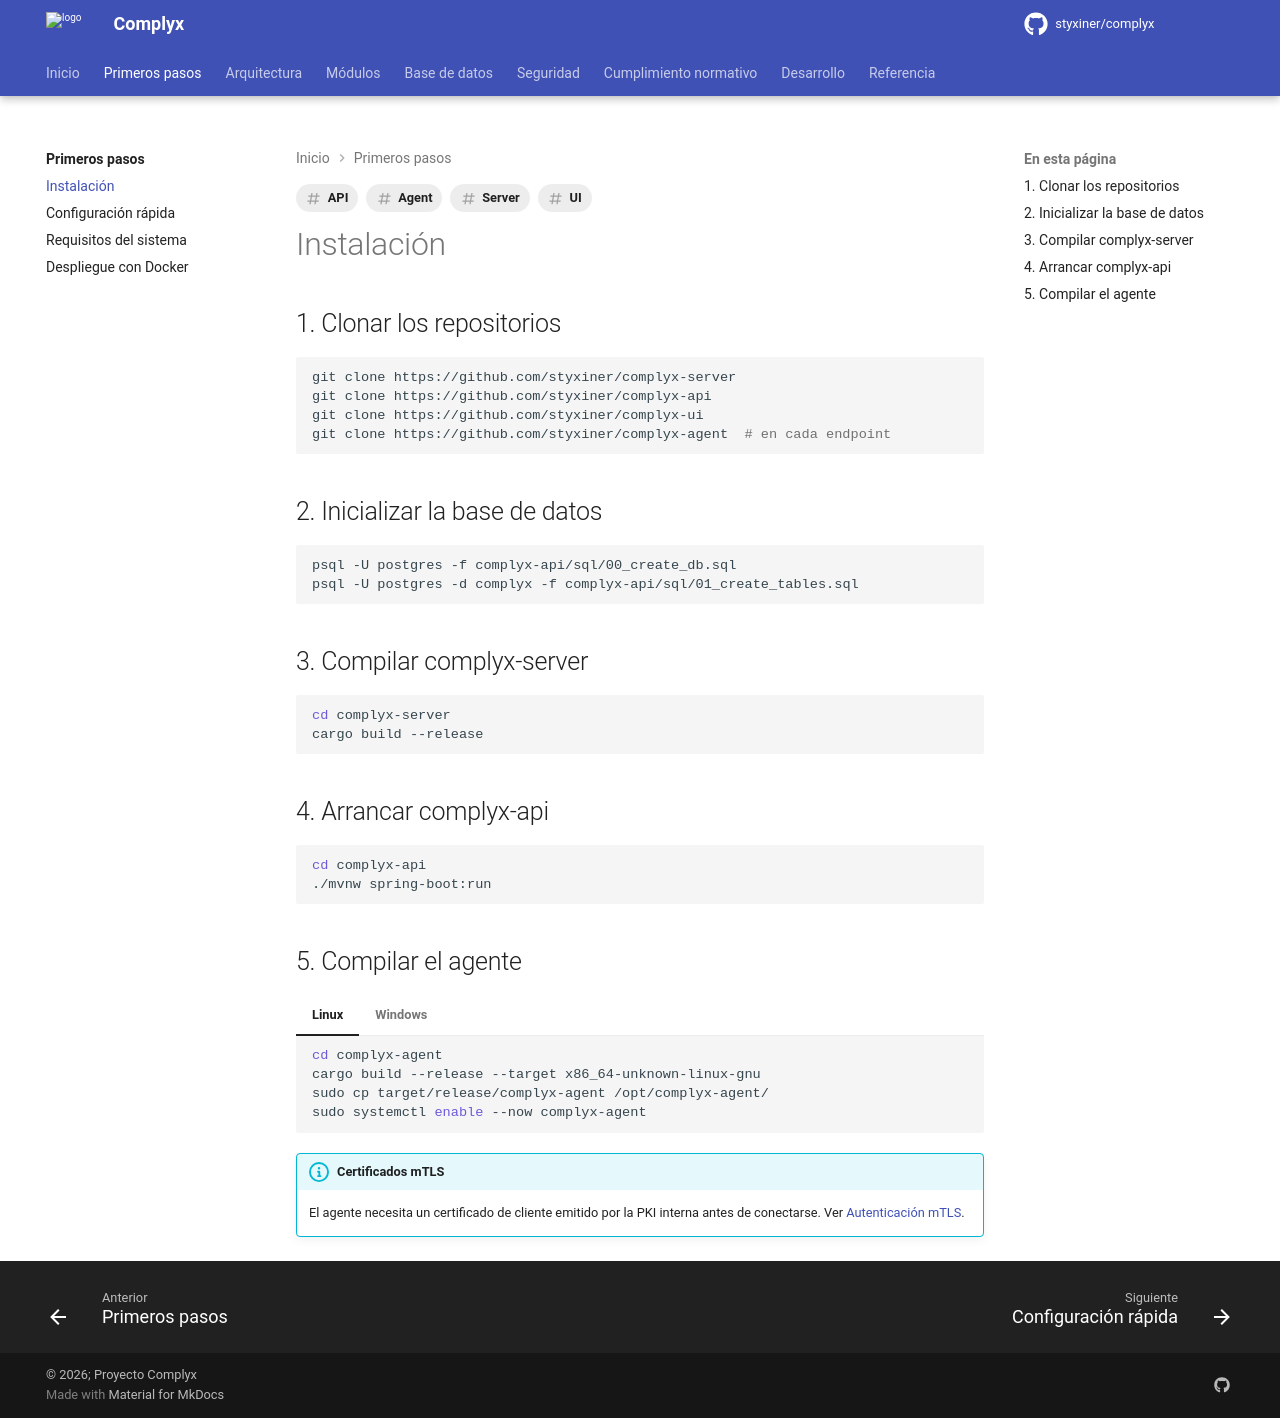

repository: styxiner/complyx · page: getting-started/installation/index.html · generator: mkdocs

---
title: Instalación
tags: [Server, API, Agent, UI]
---

# Instalación

## 1. Clonar los repositorios

```bash
git clone https://github.com/styxiner/complyx-server
git clone https://github.com/styxiner/complyx-api
git clone https://github.com/styxiner/complyx-ui
git clone https://github.com/styxiner/complyx-agent  # en cada endpoint
```

## 2. Inicializar la base de datos

```bash
psql -U postgres -f complyx-api/sql/00_create_db.sql
psql -U postgres -d complyx -f complyx-api/sql/01_create_tables.sql
```

## 3. Compilar complyx-server

```bash
cd complyx-server
cargo build --release
```

## 4. Arrancar complyx-api

```bash
cd complyx-api
./mvnw spring-boot:run
```

## 5. Compilar el agente

=== "Linux"

    ```bash
    cd complyx-agent
    cargo build --release --target x86_64-unknown-linux-gnu
    sudo cp target/release/complyx-agent /opt/complyx-agent/
    sudo systemctl enable --now complyx-agent
    ```

=== "Windows"

    ```powershell
    cargo build --release --target x86_64-pc-windows-gnu
    Copy-Item .\target\release\complyx-agent.exe C:\complyx-agent\
    New-Service -Name "ComplyxAgent" -BinaryPathName "C:\complyx-agent\complyx-agent.exe"
    Start-Service ComplyxAgent
    ```

!!! info "Certificados mTLS"
    El agente necesita un certificado de cliente emitido por la PKI interna antes de conectarse. Ver [Autenticación mTLS](../security/mtls.md).
